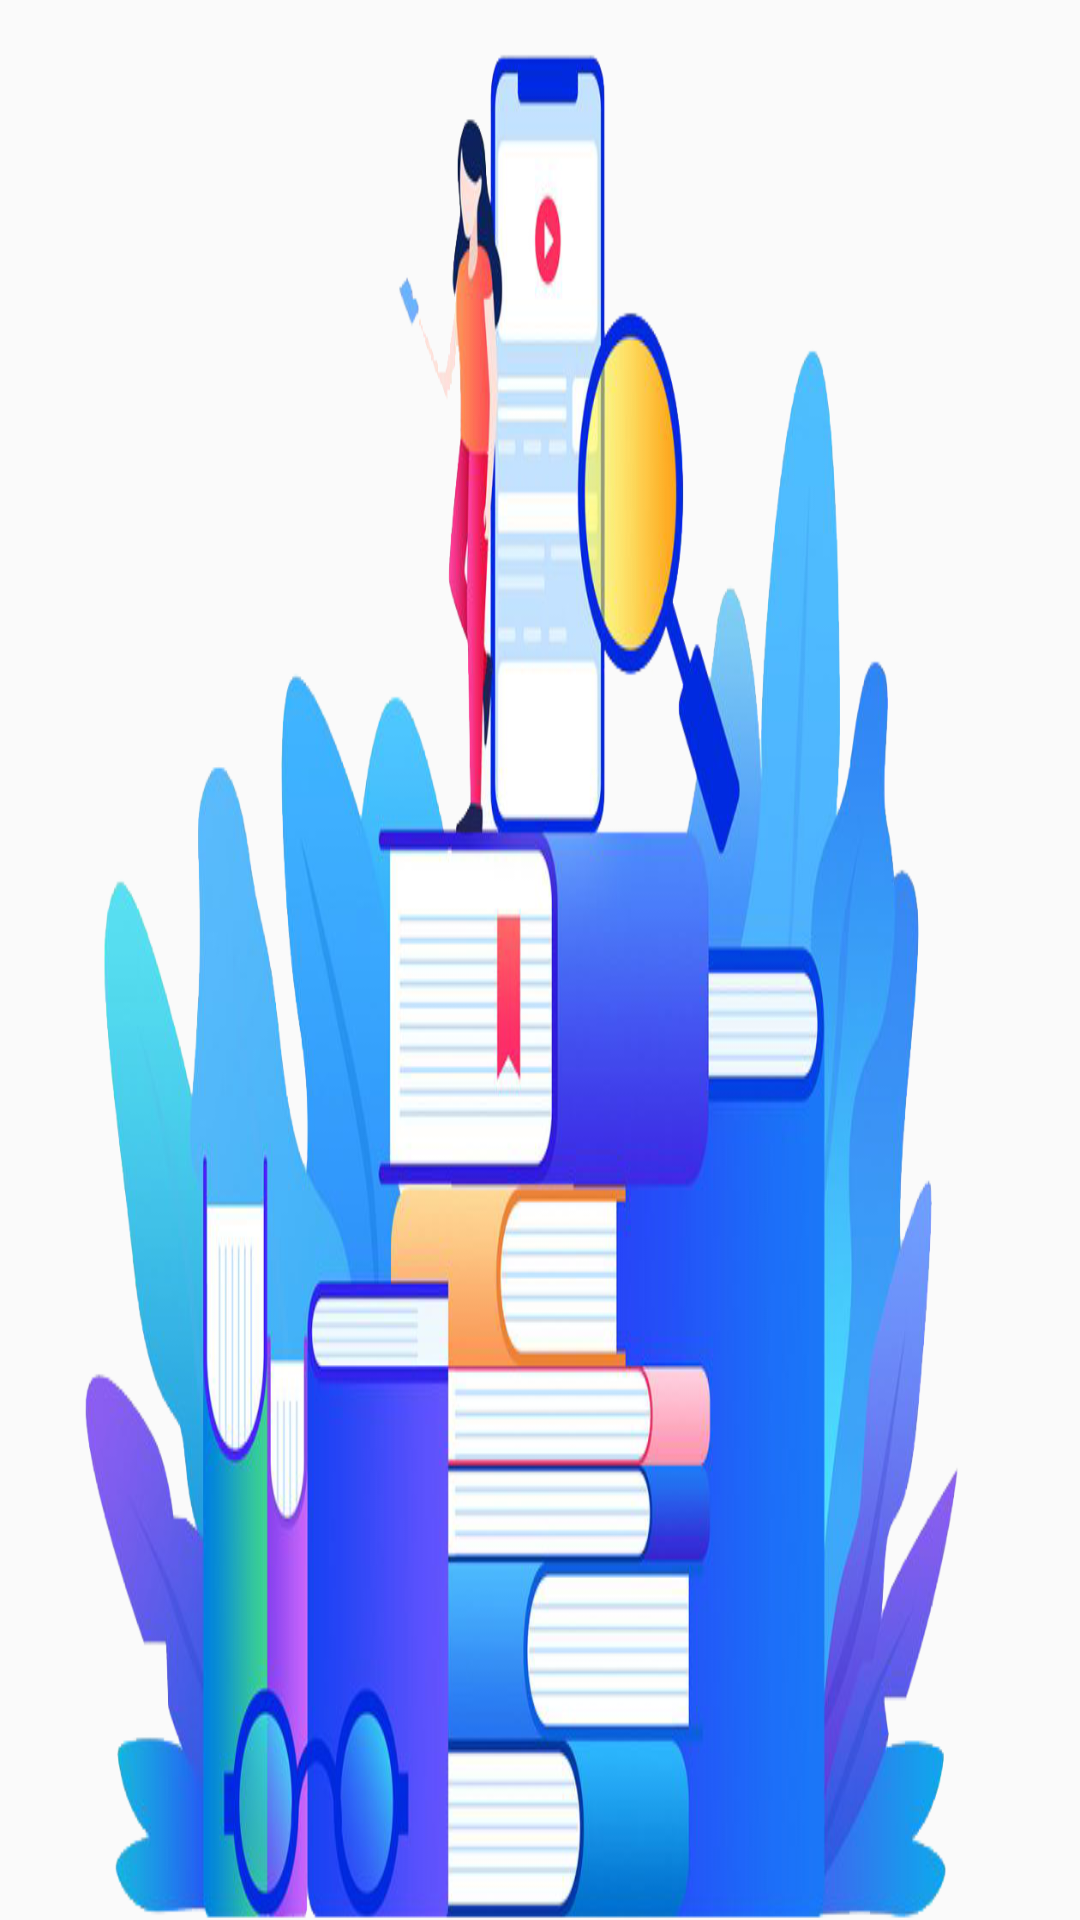

Android layout source for this screen:
<!-- AndroidManifest.xml: application theme Theme.WebScrapper -->
<!-- res/layout/navigation_layout.xml -->
<?xml version="1.0" encoding="utf-8"?>
<LinearLayout xmlns:android="http://schemas.android.com/apk/res/android"
    xmlns:app="http://schemas.android.com/apk/res-auto"
    android:layout_width="wrap_content"
    android:layout_height="200dp"
    android:background="@drawable/educatio"
    android:orientation="horizontal">


</LinearLayout>
<!-- resources referenced by this layout -->
<resources>
  <!-- drawable educatio: png bitmap (drawable, 289860 bytes) -->
  <style name="Theme.WebScrapper" parent="Theme.MaterialComponents.Light.NoActionBar.Bridge">
          
          <item name="colorPrimary">@color/purple_500</item>
          <item name="colorPrimaryVariant">@color/purple_700</item>
          <item name="colorOnPrimary">@color/white</item>
          
          <item name="colorSecondary">@color/teal_200</item>
          <item name="colorSecondaryVariant">@color/teal_700</item>
          <item name="colorOnSecondary">@color/black</item>
          
          <item name="android:statusBarColor" tools:targetApi="l">?attr/colorPrimaryVariant</item>
          
      </style>
  <color name="purple_500">#001838</color>
  <color name="purple_700">#293a4c</color>
  <color name="white">#FFFFFFFF</color>
  <color name="teal_200">#356D9A</color>
  <color name="teal_700">#0F1E32</color>
  <color name="black">#FF000000</color>
</resources>
